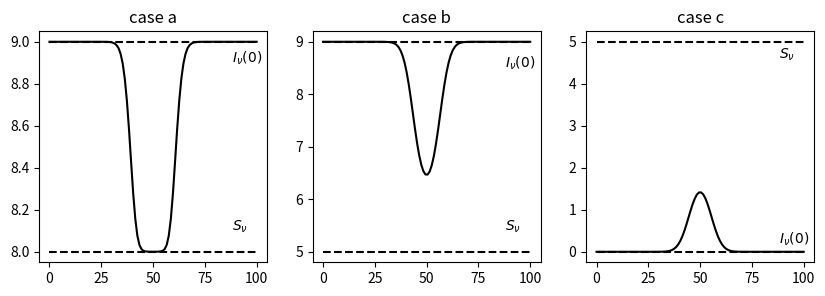
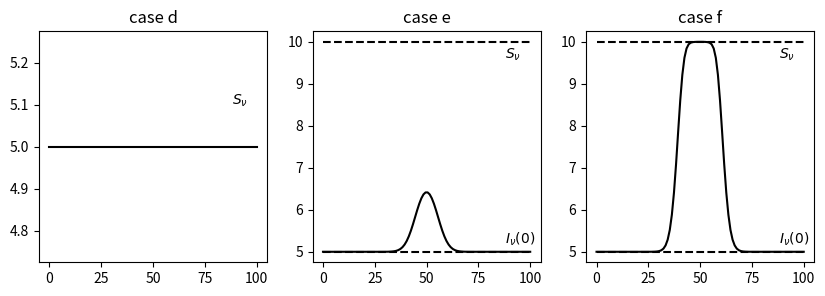

Write the Python code that produced these figures, in order.
import numpy as np 
import matplotlib.pyplot as plt

def calcI(sig,I0,S):
    ds = 100                         #Define the number of steps 
    Dist = np.linspace(0, D, ds)     #Produce the evenly spaced distance vector 
    I = np.zeros(ds)                 #Initialize specific intensity vector 
    I[0] = I0     
    
    #Populate the specific intensity vectory by calculating the change at every step ds 
    
    for i in np.arange(1,ds):
        I[i] = I[i-1]+ (S - I[i-1])*((Dist[i]-Dist[i-1])*n*sig)
    return I[ds-1] 
 
def gaussian(v,sig_0):
    return sig_0*np.exp(-np.power(v-50 , 2.) / (2 * np.power(5, 2.)))

v=np.linspace(0,100,100)       #Define a range of frequency 


pc = (3.086 *10**17)    #[cm] 
D = (100 * pc )
n = 1                   #[cm^-3]

#Using the definition of Column Density N = n*l 

N = (n*D)

#Using definition \tau = N \sigma_\nu 

sig_a = 10**(-3)/N  
sig_b = 1/N
sig_c = 10**3/N 



#We comment on one plot as an example as the rest of the plots follow in smiliar fashion. 
Iva = []                            #Initialize the specific intensity 
for i in gaussian(v,sig_b*8):
    Iva.append(calcI(i,9,8))        #Calculate Iv(D) for all frequencies in our range
Iva=np.array(Iva)
sa = np.ones(len(v))*8              #Define the source function array 
Iv0a = np.ones(len(v))*9            #Define the initial specific intensity array 

Ivb = []
for i in gaussian(v,sig_b):
    Ivb.append(calcI(i,9,5))
Ivb=np.array(Ivb)
sb = np.ones(len(v))*5
Iv0b = np.ones(len(v))*9

Ivc = []
for i in gaussian(v,sig_b/3):
    Ivc.append(calcI(i,0,5))
Ivc=np.array(Ivc)
sc = np.ones(len(v))*5
Iv0c = np.zeros(len(v))

#The differential equation approach don't work well under this limit.. We use the I ~ Iv(0)e^(-tau) + S(1-e^(-tau)) 
#result.
Ivd = np.ones(len(v))*5

Ive = []
for i in gaussian(v,sig_b/3):
    Ive.append(calcI(i,5,10))
Ive=np.array(Ive)
se = np.ones(len(v))*10
Iv0e = np.ones(len(v))*5

Ivf = []
for i in gaussian(v,sig_b*8):
    Ivf.append(calcI(i,5,10))
Ivf=np.array(Ivf)
sf = np.ones(len(v))*10
Iv0f = np.ones(len(v))*5


fig, axes = plt.subplots(nrows=1, ncols=3, figsize=(10,3))
axes[0].plot(v,Iva,'k');
axes[0].plot(v,sa, 'k--');
axes[0].plot(v,Iv0a, 'k--');
axes[0].text(88, 8.1,'$S_{\\nu}$');
axes[0].text(88, 8.9,'$I_{\\nu}(0)$');
axes[0].set_title('case a');
axes[1].plot(v,Ivb,'k');
axes[1].plot(v,sb, 'k--');
axes[1].plot(v,Iv0b, 'k--');
axes[1].text(88, 5.4,'$S_{\\nu}$');
axes[1].text(88, 8.5,'$I_{\\nu}(0)$');
axes[1].set_title('case b');
axes[2].plot(v,Ivc,'k');
axes[2].plot(v,sc, 'k--');
axes[2].plot(v,Iv0c, 'k--');
axes[2].text(88, 4.6,'$S_{\\nu}$');
axes[2].text(88, 0.2,'$I_{\\nu}(0)$');
axes[2].set_title('case c');
fig, axes2 = plt.subplots(nrows=1, ncols=3, figsize=(10,3))
axes2[0].plot(v,Ivd,'k');
axes2[0].text(88, 5.1, '$S_{\\nu}$');
axes2[0].set_title('case d');
axes2[1].plot(v,Ive,'k');
axes2[1].plot(v,se, 'k--');
axes2[1].plot(v,Iv0e, 'k--');
axes2[1].text(88, 9.6,'$S_{\\nu}$');
axes2[1].text(88, 5.2,'$I_{\\nu}(0)$');
axes2[1].set_title('case e');
axes2[2].plot(v,Ivf,'k');
axes2[2].plot(v,sf, 'k--');
axes2[2].plot(v,Iv0f, 'k--');
axes2[2].text(88, 9.6,'$S_{\\nu}$');
axes2[2].text(88, 5.2,'$I_{\\nu}(0)$');
axes2[2].set_title('case f');
plt.show()
